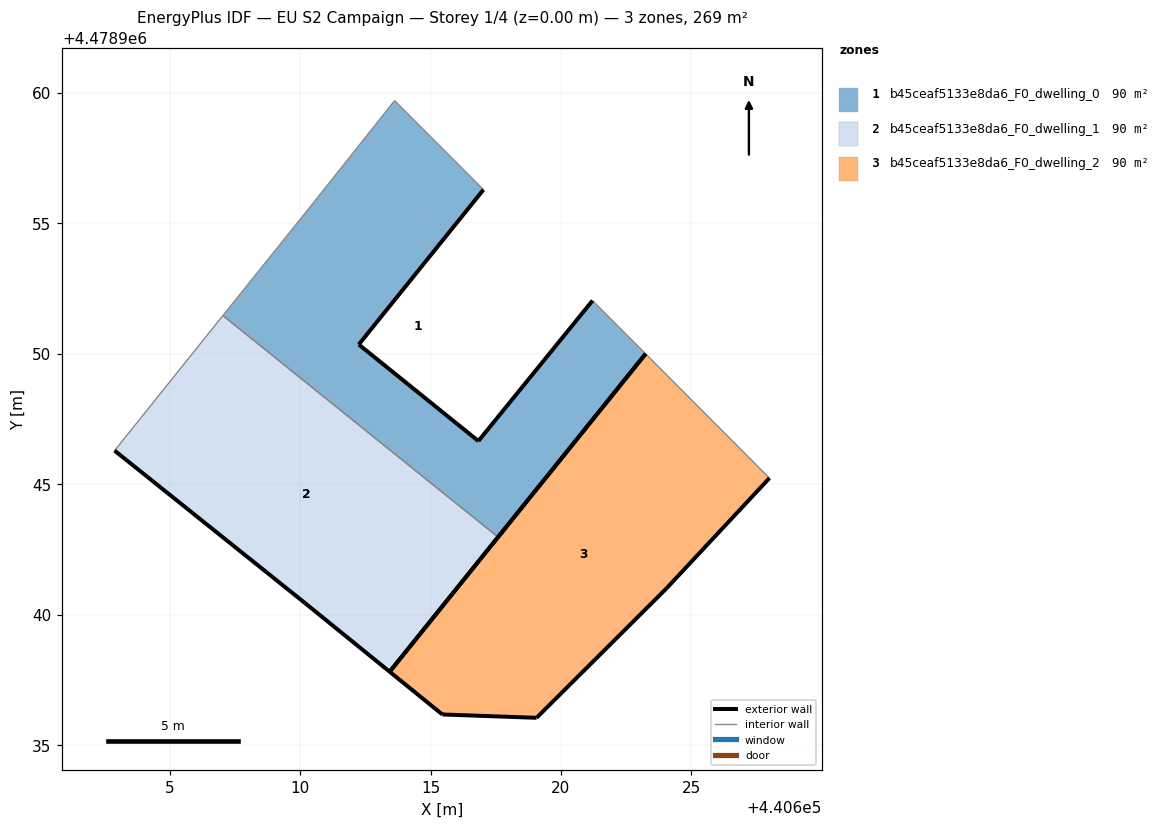
=== STOREY PLAN SPEC (per zone: floor XY polygon, exterior-wall plan segments, windows/doors) ===
zone 1: b45ceaf5133e8da6_F0_dwelling_0  (89.6 m²)
  floor: (440617.59, 4478942.97) (440623.24, 4478950.00) (440621.21, 4478952.04) (440616.84, 4478946.65) (440612.25, 4478950.35) (440617.03, 4478956.29) (440613.62, 4478959.70) (440610.51, 4478955.77) (440607.04, 4478951.46)
  exterior wall: (440617.03, 4478956.29) – (440612.25, 4478950.35)  [7.6 m]
  exterior wall: (440612.25, 4478950.35) – (440616.84, 4478946.65)  [5.9 m]
  exterior wall: (440616.84, 4478946.65) – (440621.21, 4478952.04)  [6.9 m]
  exterior wall: (440623.24, 4478950.00) – (440617.59, 4478942.97)  [9.0 m]
  interior walls: 5
zone 2: b45ceaf5133e8da6_F0_dwelling_1  (89.6 m²)
  floor: (440613.43, 4478937.81) (440617.59, 4478942.97) (440607.04, 4478951.46) (440602.89, 4478946.29) (440610.19, 4478940.45)
  exterior wall: (440610.19, 4478940.45) – (440602.89, 4478946.29)  [9.3 m]
  exterior wall: (440617.59, 4478942.97) – (440613.43, 4478937.81)  [6.6 m]
  exterior wall: (440613.43, 4478937.81) – (440610.19, 4478940.45)  [4.2 m]
  interior walls: 2
zone 3: b45ceaf5133e8da6_F0_dwelling_2  (89.6 m²)
  floor: (440624.04, 4478941.00) (440627.99, 4478945.23) (440623.24, 4478950.00) (440613.43, 4478937.81) (440615.45, 4478936.17) (440619.07, 4478936.05)
  exterior wall: (440619.07, 4478936.05) – (440615.45, 4478936.17)  [3.6 m]
  exterior wall: (440615.45, 4478936.17) – (440613.43, 4478937.81)  [2.6 m]
  exterior wall: (440613.43, 4478937.81) – (440623.24, 4478950.00)  [15.6 m]
  exterior wall: (440627.99, 4478945.23) – (440624.04, 4478941.00)  [5.8 m]
  exterior wall: (440624.04, 4478941.00) – (440619.07, 4478936.05)  [7.0 m]
  interior walls: 1

=== DERIVED (storey summary) ===
Building: EU S2 Campaign
Storey: 1 of 4  (floor level z = 0.00 m)
Storey gross floor area: 268.7 m²
Zones on this storey: 3
  - b45ceaf5133e8da6_F0_dwelling_0: floor 89.6 m²; exterior wall 29.5 m (88.4 m²); WWR 0.0%
  - b45ceaf5133e8da6_F0_dwelling_1: floor 89.6 m²; exterior wall 20.2 m (60.5 m²); WWR 0.0%
  - b45ceaf5133e8da6_F0_dwelling_2: floor 89.6 m²; exterior wall 34.7 m (104.0 m²); WWR 0.0%
Zone adjacency (shared interzone walls):
  - b45ceaf5133e8da6_F0_dwelling_0 ↔ b45ceaf5133e8da6_F0_dwelling_1